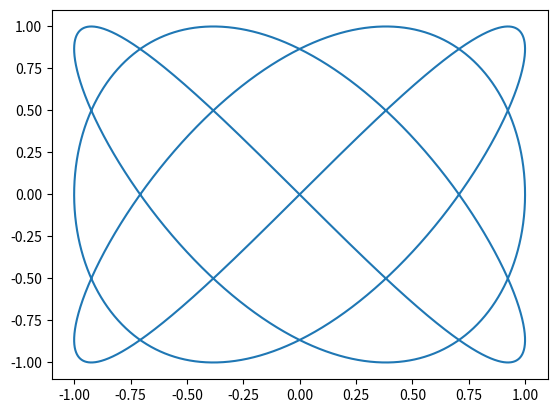

The matplotlib source for this figure:
import numpy as np
import matplotlib.pyplot as plt

t = np.linspace(0, 2*np.pi, 10000)
x = np.sin(3*t)
y = np.sin(4*t)

plt.plot(x, y);





